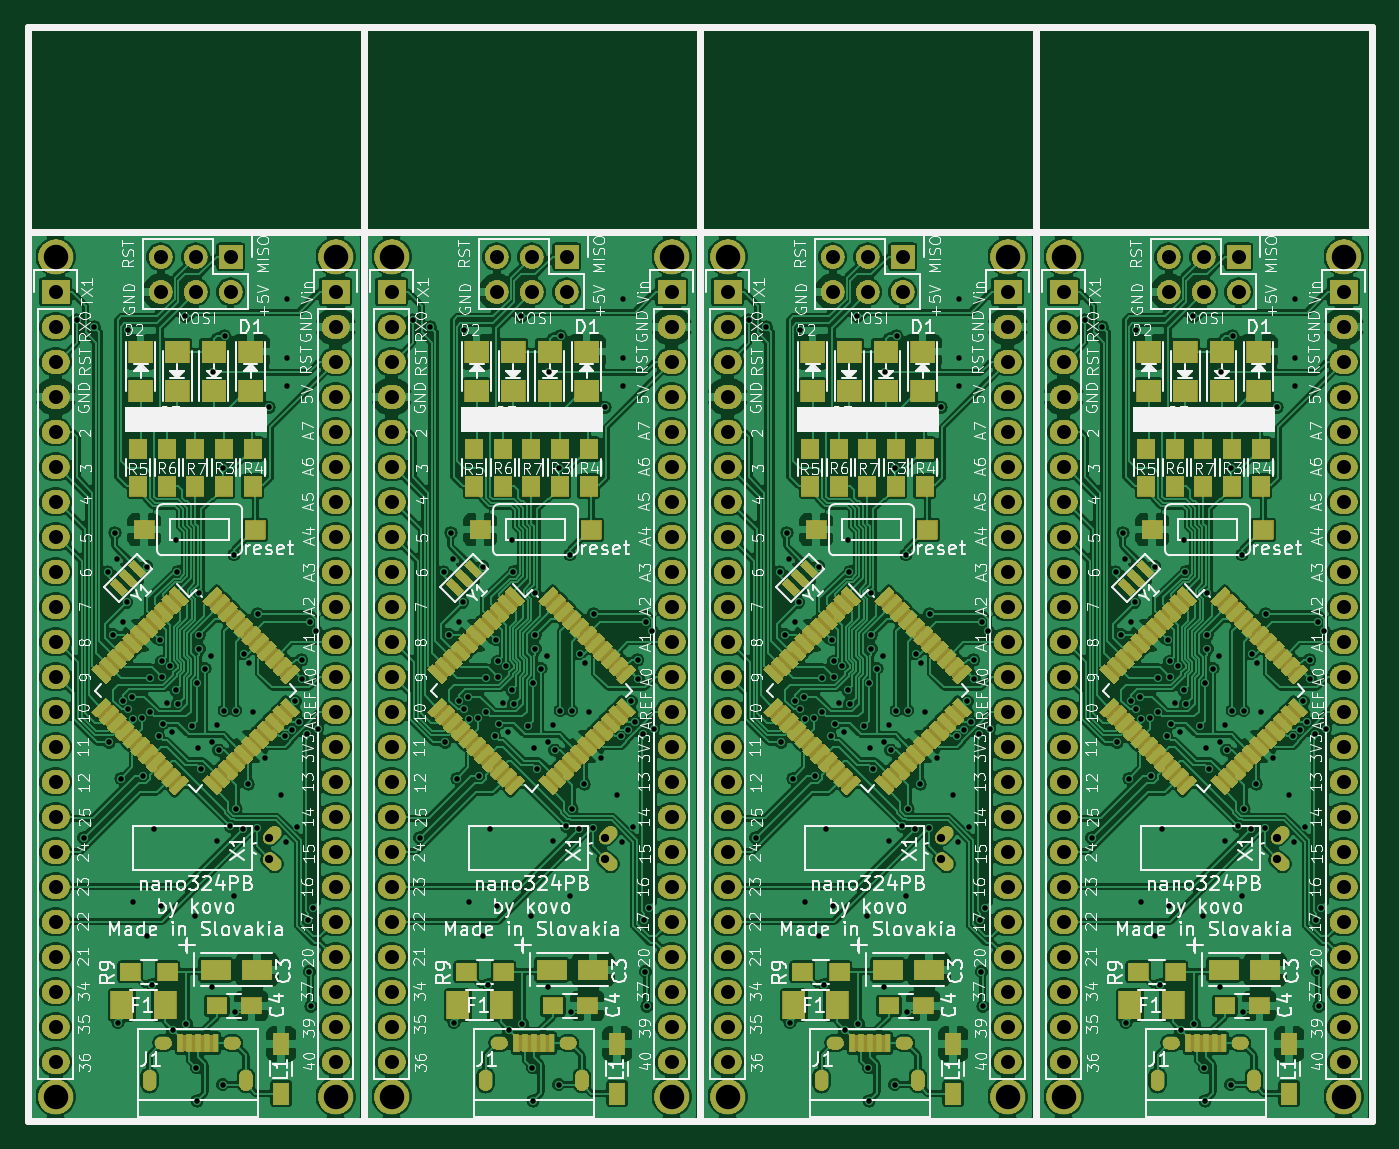
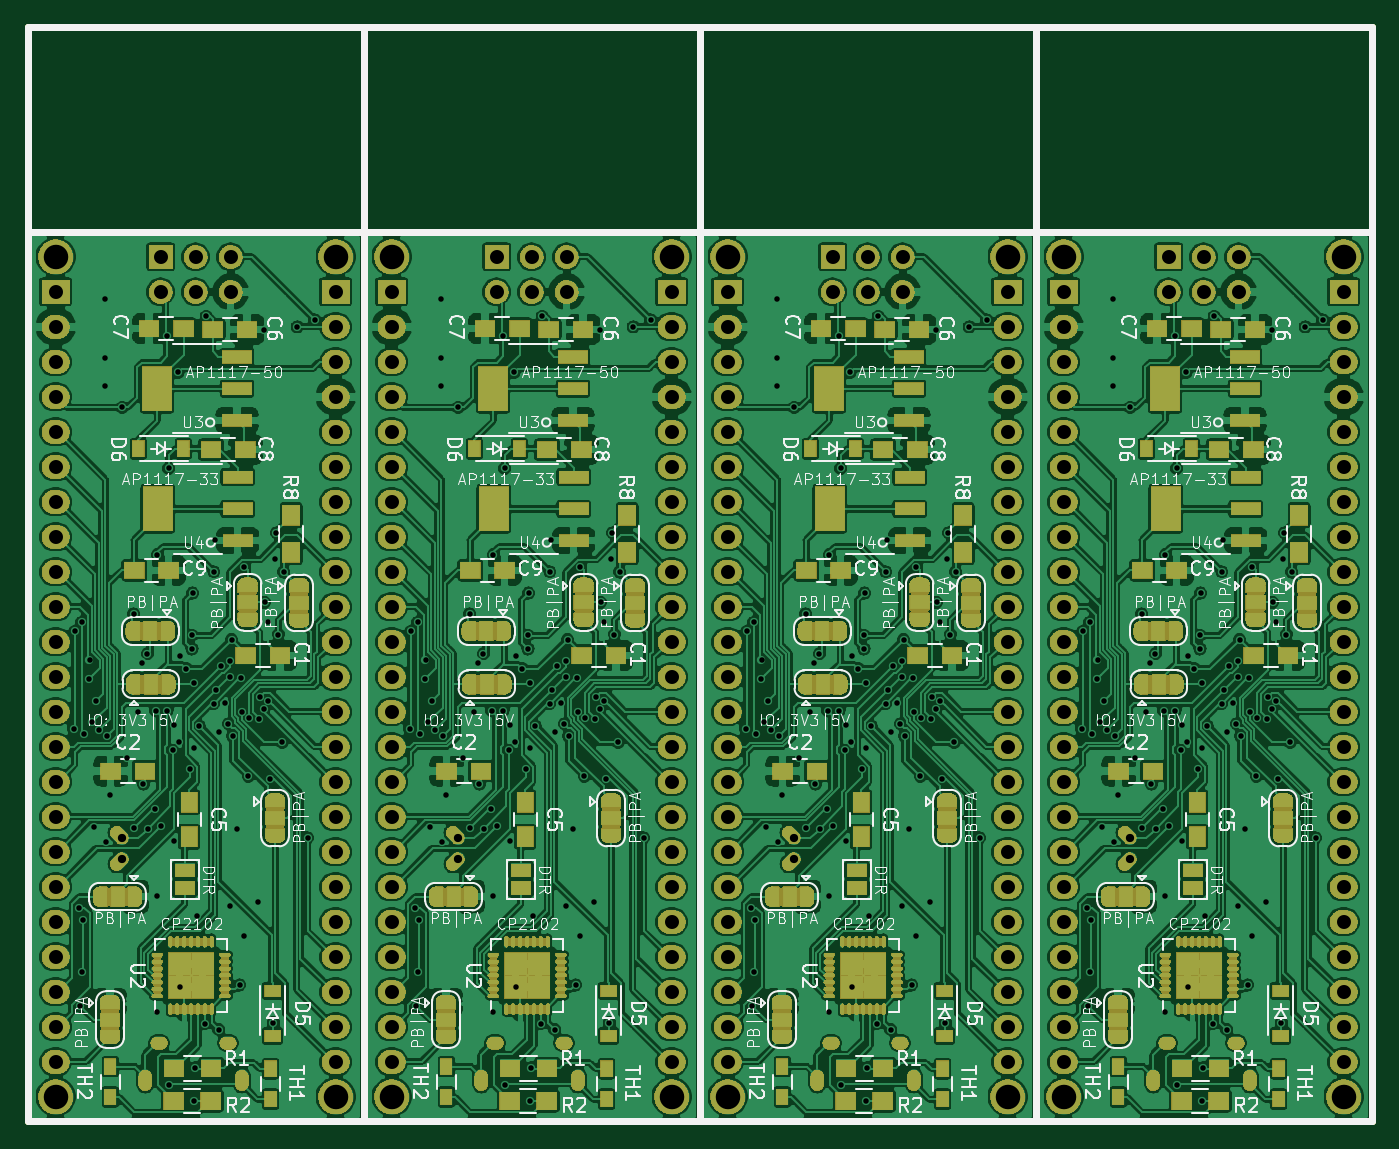
Circuit board: 8 layer files. Board 97.5 x 79.4 mm.
- bottom_copper: nano324-B_Cu.gbl (1132895 bytes)
- bottom_mask: nano324-B_Mask.gbs (1012513 bytes)
- bottom_silk: nano324-B_SilkS.gbo (142745 bytes)
- outline: nano324-Edge_Cuts.gm1 (1637 bytes)
- top_copper: nano324-F_Cu.gtl (983478 bytes)
- top_mask: nano324-F_Mask.gts (868685 bytes)
- top_silk: nano324-F_SilkS.gto (226076 bytes)
- drill: nano324.drl (11818 bytes)

=== bottom_copper: nano324-B_Cu.gbl (1132895 bytes, source omitted) ===
=== bottom_mask: nano324-B_Mask.gbs (1012513 bytes, source omitted) ===
=== bottom_silk: nano324-B_SilkS.gbo (142745 bytes, source omitted) ===
=== outline: nano324-Edge_Cuts.gm1 ===
G04 #@! TF.GenerationSoftware,KiCad,Pcbnew,6.0.0-unknown-16cf1a4~86~ubuntu16.04.1*
G04 #@! TF.CreationDate,2019-07-03T13:53:05+02:00*
G04 #@! TF.ProjectId,nano324,6e616e6f-3332-4342-9e6b-696361645f70,rev?*
G04 #@! TF.SameCoordinates,Original*
G04 #@! TF.FileFunction,Profile,NP*
%FSLAX46Y46*%
G04 Gerber Fmt 4.6, Leading zero omitted, Abs format (unit mm)*
G04 Created by KiCad (PCBNEW 6.0.0-unknown-16cf1a4~86~ubuntu16.04.1) date 2019-07-03 13:53:05*
%MOMM*%
%LPD*%
G04 APERTURE LIST*
%ADD10C,0.500000*%
G04 APERTURE END LIST*
D10*
X147929600Y-59893200D02*
X147929600Y-45008800D01*
X123545600Y-59893200D02*
X123545600Y-45008800D01*
X99161600Y-59893200D02*
X99161600Y-45008800D01*
X74777600Y-59893200D02*
X74777600Y-45008800D01*
X172313600Y-45008800D02*
X74777600Y-45008800D01*
X172316140Y-59893200D02*
X172313600Y-45008800D01*
X147929600Y-59893200D02*
X172313600Y-59893200D01*
X147929600Y-124409200D02*
X147929600Y-59893200D01*
X172316140Y-59893200D02*
X172313600Y-124409200D01*
X172313600Y-124409200D02*
X147929600Y-124409200D01*
X123545600Y-59893200D02*
X147929600Y-59893200D01*
X123545600Y-124409200D02*
X123545600Y-59893200D01*
X147932140Y-59893200D02*
X147929600Y-124409200D01*
X147929600Y-124409200D02*
X123545600Y-124409200D01*
X99161600Y-59893200D02*
X123545600Y-59893200D01*
X99161600Y-124409200D02*
X99161600Y-59893200D01*
X123548140Y-59893200D02*
X123545600Y-124409200D01*
X123545600Y-124409200D02*
X99161600Y-124409200D01*
X99164140Y-59893200D02*
X99161600Y-124409200D01*
X74777600Y-124409200D02*
X74777600Y-59893200D01*
X74777600Y-59893200D02*
X99161600Y-59893200D01*
X99161600Y-124409200D02*
X74777600Y-124409200D01*
M02*

=== top_copper: nano324-F_Cu.gtl (983478 bytes, source omitted) ===
=== top_mask: nano324-F_Mask.gts (868685 bytes, source omitted) ===
=== top_silk: nano324-F_SilkS.gto (226076 bytes, source omitted) ===
=== drill: nano324.drl (11818 bytes, source omitted) ===
